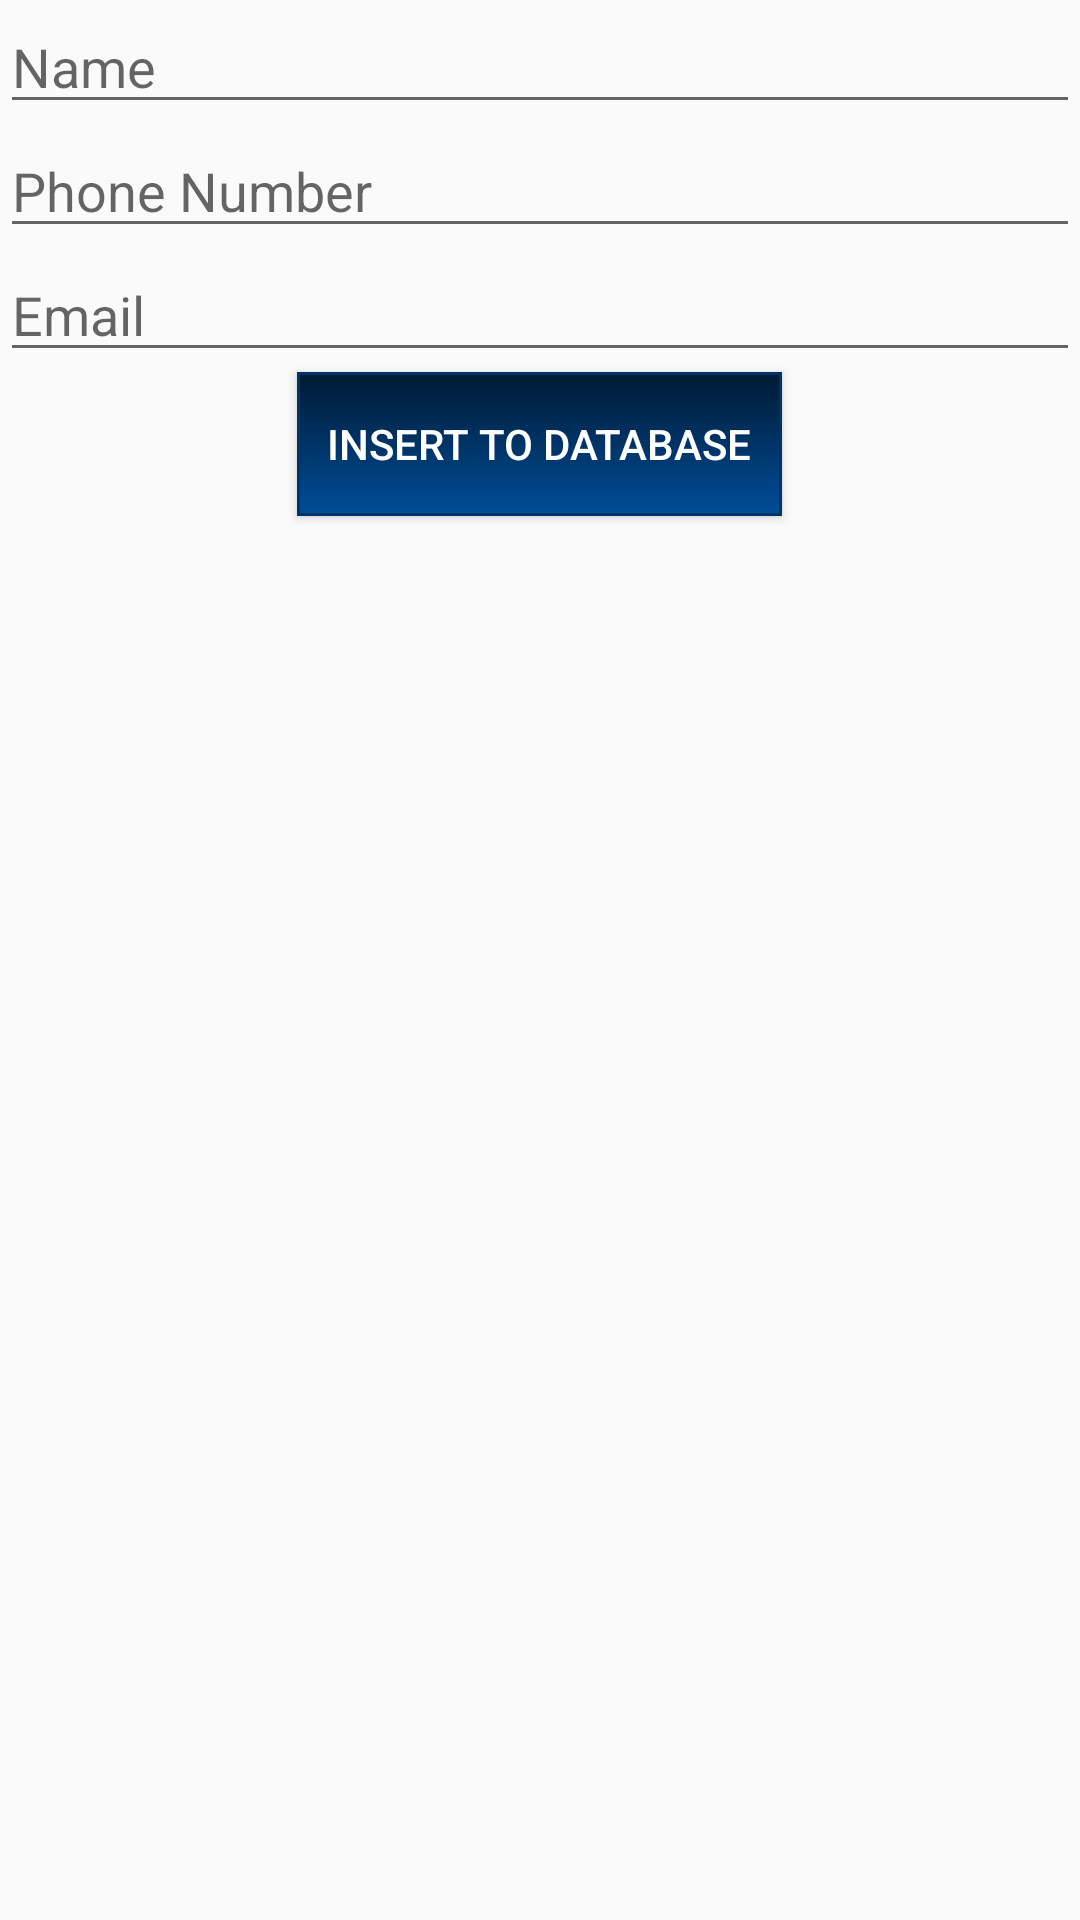

Layout XML and referenced resources for this Android screen:
<!-- AndroidManifest.xml: application theme AppTheme -->
<!-- res/layout/activity_insert.xml -->
<?xml version="1.0" encoding="utf-8"?>
<RelativeLayout xmlns:android="http://schemas.android.com/apk/res/android"
    android:layout_width="match_parent"
    android:layout_height="match_parent">


    <EditText
        android:id="@+id/etName"
        android:layout_width="wrap_content"
        android:layout_height="wrap_content"
        android:layout_alignParentEnd="true"
        android:layout_alignParentStart="true"
        android:layout_alignParentTop="true"
        android:ems="10"
        android:hint="Name"
        android:inputType="text" />

    <EditText
        android:id="@+id/etNumber"
        android:layout_width="wrap_content"
        android:layout_height="wrap_content"
        android:layout_alignParentEnd="true"
        android:layout_alignParentStart="true"
        android:layout_below="@+id/etName"
        android:ems="10"
        android:hint="Phone Number"
        android:inputType="text|phone" />

    <EditText
        android:id="@+id/etEmail"
        android:layout_width="wrap_content"
        android:layout_height="wrap_content"
        android:layout_alignParentEnd="true"
        android:layout_alignParentStart="true"
        android:layout_below="@+id/etNumber"
        android:ems="10"
        android:hint="Email"
        android:inputType="textEmailAddress" />

    <Button
        android:id="@+id/btnInsert"
        android:layout_width="wrap_content"
        android:layout_height="wrap_content"
        android:layout_below="@+id/etEmail"
        android:layout_centerHorizontal="true"
        android:text="@string/insertbutton"
        android:background="@drawable/button_background"
        android:textColor="#ffffff"/>
</RelativeLayout>
<!-- resources referenced by this layout -->
<resources>
  <!-- drawable button_background (drawable) -->
  <?xml version="1.0" encoding="utf-8"?>
  <selector xmlns:android="http://schemas.android.com/apk/res/android">
      <item android:state_pressed="true" >
          <shape>
              <solid
                  android:color="#56b7cc" />
              <stroke
                  android:width="1dp"
                  android:color="#70daf1" />
              <corners
                  android:radius="5dp" />
              <padding
                  android:left="10dp"
                  android:top="10dp"
                  android:right="10dp"
                  android:bottom="10dp" />
          </shape>
      </item>
      <item>
          <shape>
              <gradient
                  android:startColor="#001a33"
                  android:endColor="#004d99"
                  android:angle="270" />
              <stroke
                  android:width="1dp"
                  android:color="#003366" />
              <padding
                  android:left="10dp"
                  android:top="10dp"
                  android:right="10dp"
                  android:bottom="10dp" />
          </shape>
      </item>
  </selector>
  <string name="insertbutton">Insert to Database</string>
  <style name="AppTheme" parent="Theme.AppCompat.Light.DarkActionBar">
          
          <item name="colorPrimary">@color/colorPrimary</item>
          <item name="colorPrimaryDark">@color/colorPrimaryDark</item>
          <item name="colorAccent">@color/colorAccent</item>
      </style>
  <!-- not gathered from this repository: default colours our renderer supplied (Android Studio template values) -->
  <color name="colorPrimary">#FF6200EE</color>
  <color name="colorPrimaryDark">#FF3700B3</color>
  <color name="colorAccent">#FF03DAC5</color>
</resources>
